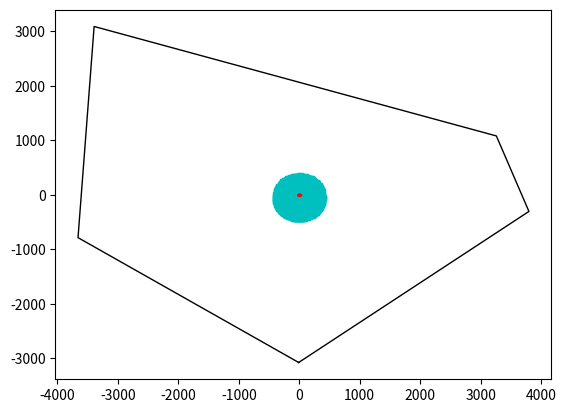

Write the Python code that produced this figure.
#!/usr/bin/env python

import numpy as np
import matplotlib.pyplot as plt
from operator import attrgetter

# make some references to np functions, for ease of coding
pi  = np.pi
cos = np.cos
sin = np.sin
tan = np.tan
arccos = np.arccos
arcsin = np.arcsin
arctan = np.arctan

# make a global variable for holding the net power
net_power_thermal = 0.0
# global list for all heliostats in solar field
solar_field = []
# global variable to hold number of rows
rows = 0

print("============================================")

#-------------------------------------------------------------------------------
# Design a CSP plant in Chile
#-------------------------------------------------------------------------------
# (d) For a chosen design point, propose a configuration:
#       - tower height
#       - number of heliostats
#       - layout/ heliostat placement
#       -->  (Consider the available land and land shape)
#
# (e) Estimate total land area required
#
# (f) Estimate field costs, assuming component costs can be scaled linearly
#
# (g) Consider now including an 8-hr storage system
#     Repropose the configuration.  List differences between both
#     configurations (with and without storage)
#-------------------------------------------------------------------------------

#===============================================================================
#-------------------------------- ASSUMPTIONS ----------------------------------
"""
NOMINAL CONDITIONS TO BE USED:
    - solar noon on vernal equinox      --> Day 80
                                        --> Hour 12:xx  *(correct for meridian)
    - highest measured I_b of the year  --> 1089 [W/m2]
    - highest temp of the year          --> 294.55 [K]
    - highest pressure of the year      --> 76.98 [kPa]
    - visibility (atmosphere)           --> 15 km

GEOMETRY
    - topography assumed perfectly flat
    - curvature of Earth is neglected in terms of altitude (z-axis) change
        --> only about 0.2m difference
            40000*(1-sin(arccos(4/40000))) = 0.00019km (0.19m)
    - maintenance roads are not accounted for

HELIOSTATS
    - mirror area / total area = 0.96
    - mirror clean factor = 0.95
    - shadowing & blocking --> assumed to be 5%
    - mirrors are flat

RECEIVER
    - Optical height is center of receiver height
    - receiver is cylindrical       --> Diameter = 10 [m]
                                    --> Length   = 15 [m] (vertical)
    - spillage is approximated as purely horizontal, and straight on
        * since receiver is cylinderical, it appears the same from
          all around, if you neglect vertical changes
    - receiver length is assumed long enough to avoid vertical spillage

POWER
    - parasitic loss (self-consumption) is not considered
    - heat loss is not considered
"""
#===============================================================================
# GIVEN PARAMETERS

NET_POWER_MW            = 50                 #[MW]
NET_POWER_KW            = NET_POWER_MW * 1000 #[kW]
NET_POWER_W             = NET_POWER_KW * 1000 #[W]

STORAGE_HOURS           = 8 #[hrs]

EFF_PB                  = 0.43
EFF_RECEIVER_THERMAL    = 0.88
EFF_GENERATOR           = 0.98

NET_POWER_TH_W          = NET_POWER_W / ( EFF_PB
                                        * EFF_RECEIVER_THERMAL
                                        * EFF_GENERATOR )
                        
MIRROR_AREA             = 115  #[m2]
MIRROR_AREA_TO_TOTAL    = 0.96 # (assumption)
MIRROR_REFLECTIVITY     = 0.95
MIRROR_CLEAN_FACTOR     = 0.95 # (assumption)
                        
TOWER_HEIGHT_TOTAL      = 250 #[m]
TOWER_HEIGHT_OPTICAL    = 220 #[m]

RECEIVER_DIAMETER       = 10 #[m] # (assumption)
RECEIVER_LENGTH         = 15 #[m] # (assumption)
                        
INNER_RADIUS            = 100 #[m]
                        
COST_HELIOSTAT          = 140    #[$/m2]
COST_RECEIVER           = 100    #[$/kW_thermal]
COST_TOWER              = 170000 #[$/m]
COST_STORAGE            = 25     #[$/kWh_thermal]


#===============================================================================
# Define the nominal conditions
NOM_DAY         = 80        #[day]
NOM_T_S         = 12        #[hr] (solar time)
NOM_TEMP        = 294.55    #[K]
NOM_HOUR        = 12.0      #[hr]   TODO: adjust for meridian difference
NOM_Ib          = 1089      #[W/m2]
NOM_Ig          = 1277      #[W/m2]
NOM_Id          = 547.0879  #[W/m2]
NOM_PRESSURE    = 76.98     #[kPa]
NOM_VISIBILITY  = 15000     #[m]

SUN_ANGULAR_DIAMETER  = 0.5334 #[deg]


#===============================================================================
# Define the polygonal area we can build on
#Point      East (x)    North (y)   Altitude (z)
P1      = ( -68.73613 , -22.57351 , 0 )     # most South
P2      = ( -68.69902 , -22.54856 , 0 )     # most East
P3      = ( -68.70427 , -22.53609 , 0 )
P4      = ( -68.7691  , -22.51801 , 0 )     # most North
P5      = ( -68.7717  , -22.55289 , 0 )     # most West
LAT_LON_POINTS  = [P1, P2, P3, P4, P5]

# determine "center" of polygon
p_sum = (0,0,0)
for p in LAT_LON_POINTS:
    p_sum = (p[0] + p_sum[0], p[1] + p_sum[1], p[2] + p_sum[2])
LAT_LON_CENTER = tuple(np.divide(p_sum, len(LAT_LON_POINTS)))
LONGITUDE = LAT_LON_CENTER[0]   # (x)
LATITUDE  = LAT_LON_CENTER[1]   # (y)
ALTITUDE  = LAT_LON_CENTER[2]   # (z)

MERIDIAN  = -3*15 #[deg E]


#-------------------------------------------------------------------------------
# translate lat/long points into (x,y) coordinates [m]
def lat_lon_to_dx_dy(p1, p2):
    (lon1, lat1, alt1) = p1
    (lon2, lat2, alt2) = p2
    dx = 1000 * (lon2-lon1)*40000*cos((lat1+lat2)*pi/360)/360
    dy = 1000 * (lat2-lat1)*40000/360
    dz = 1000 * (alt2-alt1)
    return (dx, dy, dz)

print("Perimeter (x,y) coordinates:")
perimeter_xyz_points = []
for p in LAT_LON_POINTS:
    (dx,dy,dz) = lat_lon_to_dx_dy(LAT_LON_CENTER, p)
    perimeter_xyz_points.append((dx,dy,dz))
    print("    ({: 6.0f}, {: 6.0f} ) [m]".format(dx,dy))
xyz1, xyz2, xyz3, xyz4, xyz5 = perimeter_xyz_points
print()


#-------------------------- Plot Property Perimeter ----------------------------
# create plot (turn on interactive mode)
plt.ion()

# plot perimeter points
pp = list(perimeter_xyz_points)
pp.append(perimeter_xyz_points[0]) # append [0] element, so it draws full perimeter
ppx, ppy, ppz = zip(*pp)
plot = plt.scatter(ppx, ppy, color='k', marker='')

# draw perimeter border
plt.plot(ppx, ppy, 'k-', color='k', linewidth=1)

# plot center point (tower position)
ppx, ppy, ppz = [0], [0], [0]
plt.scatter(ppx, ppy, color='r', marker='o', s=50)
# plt.scatter([1000], [1000], color='g')

# show plot
plt.show(block=False)


#------------------------------ Solar parameters -------------------------------
lat = np.deg2rad(LATITUDE)
lon = np.deg2rad(LONGITUDE)
alt = np.deg2rad(ALTITUDE)

t_s = NOM_T_S           # solar time
n = NOM_DAY             # day of the year
w = (pi/12)*(t_s - 12)  # hour angle

# solar angles
declination = arcsin( 0.39795 * cos(2*pi*(n-173)/365) )
zenith      = arccos( cos(lat)*cos(declination)*cos(w) +
                      sin(lat)*sin(declination) )
elevation = (pi/2) - zenith

sgn     = w/abs(w) if w else 0
azimuth = sgn * abs( arccos(
                        (cos(zenith)*sin(lat) - sin(declination)) /
                        (sin(zenith)*cos(lat))
                ))

# length of day
N = (24/pi)*arccos( -1*tan(lat) * tan(declination) )

# Convert solar unit vector to cartesian coordinates
# TODO: Extend this to take into account times other than solar noon
# v_S = np.array(( sin(zenith)*sin(azimuth),
#                  sin(zenith)*cos(azimuth),
#                  cos(zenith) ))
v_S = np.array((0, sin(zenith), cos(zenith)))


print("Solar parameters:")
print("    t_s:          {: } hour".format(t_s))
print("    w:            {: 04.2f} deg".format(w))
print("    n:            {: } (day of year)".format(n))
print("    N:            {: 03.1f} hours (length of day)".format(N))
print("    declination:  {: 04.2f} deg".format(np.degrees(declination)))
print("    zenith:       {: 04.2f} deg".format(np.degrees(zenith)))
print("    azimuth:      {: 04.2f} deg".format(np.degrees(azimuth)))
print("    elevation:    {: 04.2f} deg".format(np.degrees(elevation)))
print()


#===============================================================================
class Heliostat(object):
    """
    |-------| Tower height                                      
    |       |                                                   
    |#######|                                                   
    |## + ##|- Receiver height - - - - - - - - - - - - - - - - -
    |#######|  (optical height)                            |    
    |       |                       elevation_to_receiver  | 
    |       |                                              |    
    |       |                                              |    
    |       |                      width                   |    
    |       |                -----------------             |    
    |       |                |               |             |     
    |       |                |      area     | depth   - - - - -
    |       |                |               |             |
    |       |                -----------------             | height
    |       |                        |                     |
    |-------|                       / \    _ _ _ _ _ _ _ _ _ _ _
    """
    area         = MIRROR_AREA * MIRROR_AREA_TO_TOTAL
    reflectivity = MIRROR_REFLECTIVITY
    clean_factor = MIRROR_CLEAN_FACTOR
    depth        = np.floor(np.sqrt(area))
    width        = area / depth
    height       = width / 2    # gives some space between ground and mirror
                                # since width is greater than depth
    elevation_to_receiver = np.array((0, 0, TOWER_HEIGHT_OPTICAL - height))

    def __init__(self, position):
        """
        param: position [np.array] - (x, y, z=0) coordinate from tower base
        """
        # vector from tower base
        self.position = position    # (x,y,z) coordinate, with tower at (0,0,0)

        # initiate vector attributes
        self.vT  = np.ones(3)   # vector to tower (receiver)
        self.nH  = np.ones(3)   # normal vector of mirror surface
        self.v_T = np.ones(3)   # UNIT vector to tower (receiver)
        self.n_H = np.ones(3)   # UNIT normal vector of mirror surface
        self.dR  = 0.0          # distance to receiver [m]

        # angles
        self.slope_angle    = 0.0
        self.azimuth_angle  = 0.0
        self.theta          = 0.0

        # loss factors
        self.cosine_eff     = 1.0
        self.f_shadow_block = 0.0
        self.f_att          = 0.0
        self.f_spill        = 0.0

        # total energy contributed to the receiver
        self.total_contribution = 0.0   # (total W_th to receiver)

        # calculate total contribution
        self.calculate_energy_contribution()

    def calculate_n_H(self):
        """calculate the surface normal vector"""
        self.nH = v_S + self.v_T
        self.n_H = self.nH / np.linalg.norm(self.nH)

    def set_angle(self):
        """Calculate angle to receiver, then surface normal vector"""
        # calculate vector to receiver
        self.vT = Heliostat.elevation_to_receiver - self.position
        # dR = magnitude(self.vT)
        self.dR = np.linalg.norm(self.vT)
        # convert to unit vector
        self.v_T = self.vT / self.dR
        # calculate the surface normal vector
        self.calculate_n_H()

    def determine_cosine_effectiveness(self):
        # (same as theta)
        self.cosine_eff = np.dot(self.v_T, self.n_H)
        self.theta = self.cosine_eff

    def determine_shadow_block(self):
        # (assumed to be ~5%, for simplicity)
        self.f_shadow_block = 0.05

    def determine_attenuation(self):
        """
        Use one of two approaches:
            (1) Visibility distance [km]
            (2) Loss coefficients (ex: [%/km])
        """
        # (1)
        #--------------- Visibility Approach ---------------
        # attenuation due to visibility in atmosphere
        # self.f_att = 1.0 - np.exp(-(3*self.dR) / NOM_VISIBILITY)

        # (2)
        #----------- Loss Coefficiencts Approach -----------
        # visibility loss coefficients
        a0 = 0.679 / 100  #[-]
        a1 = 10.46 / 100  #[-/km]
        a2 = -1.70 / 100  #[-/km^2]
        a3 = 0.0   / 100  #[-/km^3]

        # attenuation using visibility coefficients
        dR = self.dR / 1000
        self.f_att = (   a0
                       + a1 * (dR)
                       + a2 * (dR**2)
                       + a3 * (dR**3)
                     )

    def determine_spillage(self):
        # convert solar angular spread to radians
        delta_s = np.deg2rad(SUN_ANGULAR_DIAMETER/2)
        
        # rename variables to math equation
        AH = Heliostat.width
        AR = RECEIVER_DIAMETER

        # calculate A.I (width of reflected light at receiver)
        cos_theta_M = np.dot(self.n_H, self.v_T)
        AI = AH * cos_theta_M + (2*self.dR * sin(delta_s))

        # calculate f_spill
        if AI > AR:
            self.f_spill = 1.0 - (AR/AI)
        else:
            self.f_spill = 0.0

    def calculate_energy_contribution(self, verbose=False):
        if verbose:
            print(".................................................")
            print("calculating heliostat parameters at position:")
            print("  ({},{},{}) [m]".format(*self.position), end="")

        # calculate angle for aiming to receiver
        self.set_angle()
        if verbose:
            print("  --> dR = {:,.1f} [m]".format(self.dR))
            print(".................................................")

        # calculate all efficiency parameters (losses)
        self.determine_cosine_effectiveness()
        self.determine_shadow_block()
        self.determine_attenuation()
        self.determine_spillage()

        #-----------------------------------------------------------------------
        if verbose:
            print("=============================")
            print("NOM_Ib: {}  [W]".format(NOM_Ib))
            print("area:   {:04.1f} [m2]".format(Heliostat.area))
            print("    _________________________")
            print("    reflectivity:    {: 04.3f}".format(Heliostat.reflectivity))
            print("    clean_factor:    {: 04.3f}".format(Heliostat.clean_factor))
            print("    cosine_eff:      {: 04.3f}".format(self.cosine_eff))
            print("    f_shadow_block:  {: 04.3f}".format(self.f_shadow_block))
            print("    f_att:           {: 04.3f}".format(self.f_att))
            print("    f_spill:         {: 04.3f}".format(self.f_spill))
            print("    _________________________")

        # calculate total efficiency of heliostat
        total_efficiency = (
              Heliostat.reflectivity
            * Heliostat.clean_factor
            * self.cosine_eff
            * (1.0 - self.f_shadow_block)
            * (1.0 - self.f_att)
            * (1.0 - self.f_spill)
        )
        if verbose:
            print("    TOTAL EFFICIENCY: {:04.1f} %".format(total_efficiency*100))
            print()
        
        # calculate total solar thermal energy delivered to the receiver [kW_th]
        self.total_contribution = NOM_Ib * Heliostat.area * total_efficiency

        # print result
        if verbose:
            print("--> total_contribution: {:,.0f} [W]".format(
                self.total_contribution))
            print("                        {:.1f}  [kW]".format(
                self.total_contribution/1000))
            print()
        
        return self.total_contribution
            

#===============================================================================
def place_row_of_heliostats(radius, d_theta, theta_0=0):
    """
    Places a single circle of heliostats, evenly distributed around the circle

    :param: radius  [float] Radius to plot heliostats [m]
    :param: d_theta [float] Angle between adjacent heliostats [rad]
    :param: theta   [float] Starting angle [rad]

    return: heliostat_row [list]  List of heliostat objects
            theta_0       [float] Angle between adjacent heliostats [rad]
            d_theta       [float] Starting angle [rad]
    """
    global net_power_thermal
    global solar_field
    global rows

    # number of heliostats
    number = int((2*pi) / d_theta)

    # message to inform
    print()
    print("Placing row: {:>2}, Radius: {:.1f} m, {} heliostats".format(
        rows, radius, number))

    # generate list of coordinates, and instantiate heliostats
    theta = theta_0
    heliostat_row = []
    rows += 1
    row_contribution = 0
    while theta < 2*pi:
        # generate coordinate
        x_coord = radius * cos(theta)
        y_coord = radius * sin(theta)
        z_coord = 0.0
        coordinate = np.array((x_coord, y_coord, z_coord))

        # instantiate heliostat, and add its contribution
        h = Heliostat(coordinate)
        heliostat_row.append(h)
        solar_field.append(h)
        theta += d_theta
        net_power_thermal += h.total_contribution
        row_contribution  += h.total_contribution

    # message to inform contribution of row
    net_thermal_MW = net_power_thermal / 1000000
    row_contribution_MW = row_contribution / 1000000
    percent_of_goal = (net_power_thermal / NET_POWER_TH_W) * 100
    print("--> Contribution of row: {:.1f} [MW]".format(row_contribution_MW))
    print("--> NET POWER THERMAL: {:.1f} [MW]".format(net_thermal_MW), end=", ")
    print(" ({:.2f} %)".format(percent_of_goal))
            
    return heliostat_row, theta_0, d_theta


def place_layers_of_heliostats(r_min=INNER_RADIUS, row_margin=None,
    margin_min=None, margin_max=None, oversize=1.0):
    """
    Places successive rows of heliostats, with a defined row_margin of spacing
    between each row.

    :param: r_min      [float] Inner heliostat radius from tower (to start) [m]
    :param: row_margin [float] Space between rows [m]
    :param: margin_min [float] Min distance between heliostats in same row [m]
    :param: margin_max [float] Max distance between heliostats in same row [m]
    :param: oversize   [float] Factor to oversize field by, before trimming [-]

    return heliostat_rows_list [list] List of rows
    """
    global net_power_thermal

    # stagger mirrors in each row
    theta_0 = 0
    d_theta = 0

    # default values
    if row_margin is None:
        row_margin = Heliostat.depth
    if margin_min is None:
        margin_min = Heliostat.width * 0.5
    if margin_max is None:
        margin_max = Heliostat.width * 3

    # oversize, so that least efficient heliostats can be removed afterwards
    OVERSIZE_POWER_TH_W = NET_POWER_TH_W * oversize
    
    # calculate starting parameters
    r = r_min
    margin = margin_min
    d_s = Heliostat.width + margin
    d_theta = arcsin(d_s/r)
    number = int((2*pi) / d_theta)
    d_theta = (2*pi) / number 

    heliostat_rows_list = []
    while net_power_thermal < OVERSIZE_POWER_TH_W:
        # update the margin, to see if it's getting to high
        margin = r * sin(d_theta)
        if margin > margin_max:
            # reset margin
            margin = margin_min
            d_s = Heliostat.width + margin
            d_theta = arcsin(d_s/r)
            # make d_theta so it is equal all the way around
            number = np.floor((2*pi) / d_theta)
            d_theta = (2*pi) / number 
            # increase radius (a little) for next section, and stagger mirrors
            r += row_margin / 2
            theta_0 = d_theta / 2 if theta_0 == 0 else 0

        # place heliostat row
        heliostat_row, theta_0, d_theta = \
            place_row_of_heliostats(r, d_theta, theta_0=theta_0)
        # stagger mirrors in the next row
        theta_0 = d_theta / 2 if theta_0 == 0 else 0

        # add row, and increase radius for the next row
        heliostat_rows_list.append(heliostat_row)
        r += row_margin

    return heliostat_rows_list


#===============================================================================
# Generate list of heliostats in the solar field.
# Place concentric circles of heliostats, staggered in each successive row to
# minimize blocking.
#-------------------------------------------------------------------------------
OVERSIZE_FACTOR = 1.5
print("Placing all heliostats...")
place_layers_of_heliostats(oversize=OVERSIZE_FACTOR)

print("--------> Done!")
print("          Placed {} heliostats".format(len(solar_field)))
print()


#-------------------------------------------------------------------------------
# trim away the least effective heliostats
if OVERSIZE_FACTOR > 1:
    print(".........................................")
    print("Oversize factor = {}".format(OVERSIZE_FACTOR))
    print("...Trimming least effective heliostats...")
    print("... ", end="")

    # sort list of heliostats (most to least contribution)
    solar_field.sort(key=lambda x: x.total_contribution, reverse=True)

    # remove heliostats from list, and subtract their thermal energy contribution
    while net_power_thermal > NET_POWER_TH_W:
        h = solar_field[-1]
        if net_power_thermal - h.total_contribution > NET_POWER_TH_W:
            solar_field.remove(h)
            net_power_thermal -= h.total_contribution
        else:
            print("--------> Done!")
            print(".........................................")
            break


#-------------------------------------------------------------------------------
# plot final list of heliostats
for h in solar_field:
    ppx, ppy, ppz = zip(list(h.position))
    plt.scatter(ppx, ppy, color='c', marker='s', s=5)


#===============================================================================
#-------------------------------- Final Values ---------------------------------
# calculate final values
net_thermal_KW = net_power_thermal / 1000
net_thermal_MW = net_power_thermal / 1000000
percent_of_goal = (net_power_thermal / NET_POWER_TH_W) * 100
net_power_electrical = ( net_power_thermal
                       * EFF_PB
                       * EFF_RECEIVER_THERMAL
                       * EFF_GENERATOR )
net_electrical_MW = net_power_electrical / 1000000

number_heliostats = len(solar_field)
total_mirror_area = MIRROR_AREA * number_heliostats 


#---------------------------------- Storage ------------------------------------
# TODO: Include 8hr storage
storage_capacity_MWH = ( NET_POWER_MW
                       * EFF_PB
                       * EFF_GENERATOR
                       * STORAGE_HOURS )
storage_capacity_KWH = storage_capacity_MWH * 1000


#----------------------------------- Costs -------------------------------------
# calculate costs
total_heliostat_cost = COST_HELIOSTAT * total_mirror_area
total_tower_cost     = COST_TOWER * TOWER_HEIGHT_TOTAL
total_receiver_cost  = COST_RECEIVER * net_thermal_KW
total_storage_cost   = COST_STORAGE * storage_capacity_KWH

final_cost = ( total_heliostat_cost
             + total_tower_cost
             + total_receiver_cost
             + total_storage_cost )


#--------------------------------- Land Area -----------------------------------
# get major and minor axes (assume ellipse)
coordinates = [h.position for h in solar_field]
min_x = min(map(lambda c: c[0], coordinates))
max_x = max(map(lambda c: c[0], coordinates))
min_y = min(map(lambda c: c[1], coordinates))
max_y = max(map(lambda c: c[1], coordinates))

# calculate area of ellipse
x_radius = (max_x - min_x) / 2
y_radius = (max_x - min_x) / 2
elliptical_area_m = pi * x_radius * y_radius

# convert to square kilometers
land_area_km2 = elliptical_area_m / 1000000


#===============================================================================
#-------------------------------------------------------------------------------
# (final output)
print()
print("====================================================")
print("                      SUMMARY                       ")
print("====================================================")
print("POWER OUTPUT:")
print("    NET POWER Thermal:    {:.1f} [MW_th]".format(net_thermal_MW))
print("    NET POWER Electrical: {:.1f} [MW_e]".format(net_electrical_MW), end=", ")
print(" ({:.2f} %)".format(percent_of_goal))
print()
print("LAND AREA:")
print("    (min_x: {: .2f} m)".format(min_x ))
print("    (max_x: {: .2f} m)".format(max_x ))
print("    (min_y: {: .2f} m)".format(min_y ))
print("    (max_y: {: .2f} m)".format(max_y ))
print("    (--> x_span:   {:.2f} m)".format(x_radius*2))
print("    (--> y_span:   {:.2f} m)".format(y_radius*2))
print("    Total Land Area:       {:,.2f} [km2]".format(land_area_km2))
print()
print("HELIOSTATS:")
print("    Total Number:          {:,d} heliostats".format(number_heliostats))
print("    Total Mirror Area:     {:,.1f} [m2]".format(total_mirror_area))
print()
print("TOWER:")                   
print("    Tower Height           {:,.1f} [m]".format(TOWER_HEIGHT_TOTAL))
print("    Receiver Height (mid)  {:,.1f} [m]".format(TOWER_HEIGHT_OPTICAL))
print()
print("STORAGE:")                 
print("    Total Storage:         {:,.1f} [MWh]".format(storage_capacity_MWH))
print()
print("INVESTMENT COSTS:")
print("    Total Tower Cost:     $ {:,.0f}".format(total_tower_cost))
print("    Total Receiver Cost:  $ {:,.0f}".format(total_receiver_cost))
print("    Total Helistat Cost:  $ {:,.0f}".format(total_heliostat_cost))
print("    Total Storage Cost:   $ {:,.0f}".format(total_storage_cost))
print("----------------------------------------------------")
print("            FINAL COST:   $ {:,.0f}".format(final_cost))
print("----------------------------------------------------")
print()


#-------------------------------------------------------------------------------
# show plot
plt.show(block=False)
# (wait for user to press enter to close plot and exit)
input()
